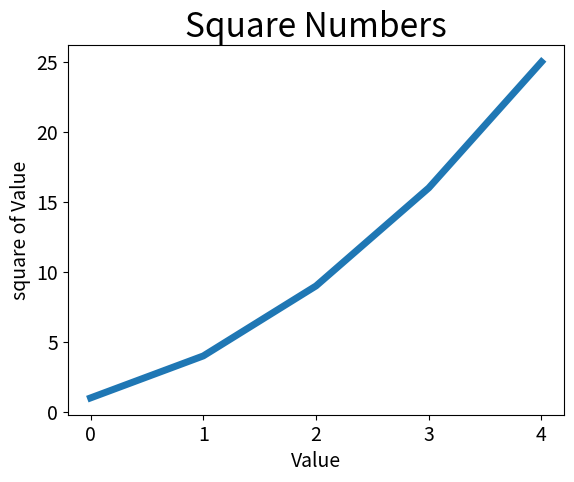

Python code for this plot:
#!/usr/bin/python3
import matplotlib.pyplot as plt
squares=[1,4,9,16,25]
plt.plot(squares,linewidth=5)
plt.title("Square Numbers",fontsize=24)
plt.xlabel("Value",fontsize=14)
plt.ylabel("square of Value",fontsize=14)
plt.tick_params(axis='both',labelsize=14)
plt.show()

